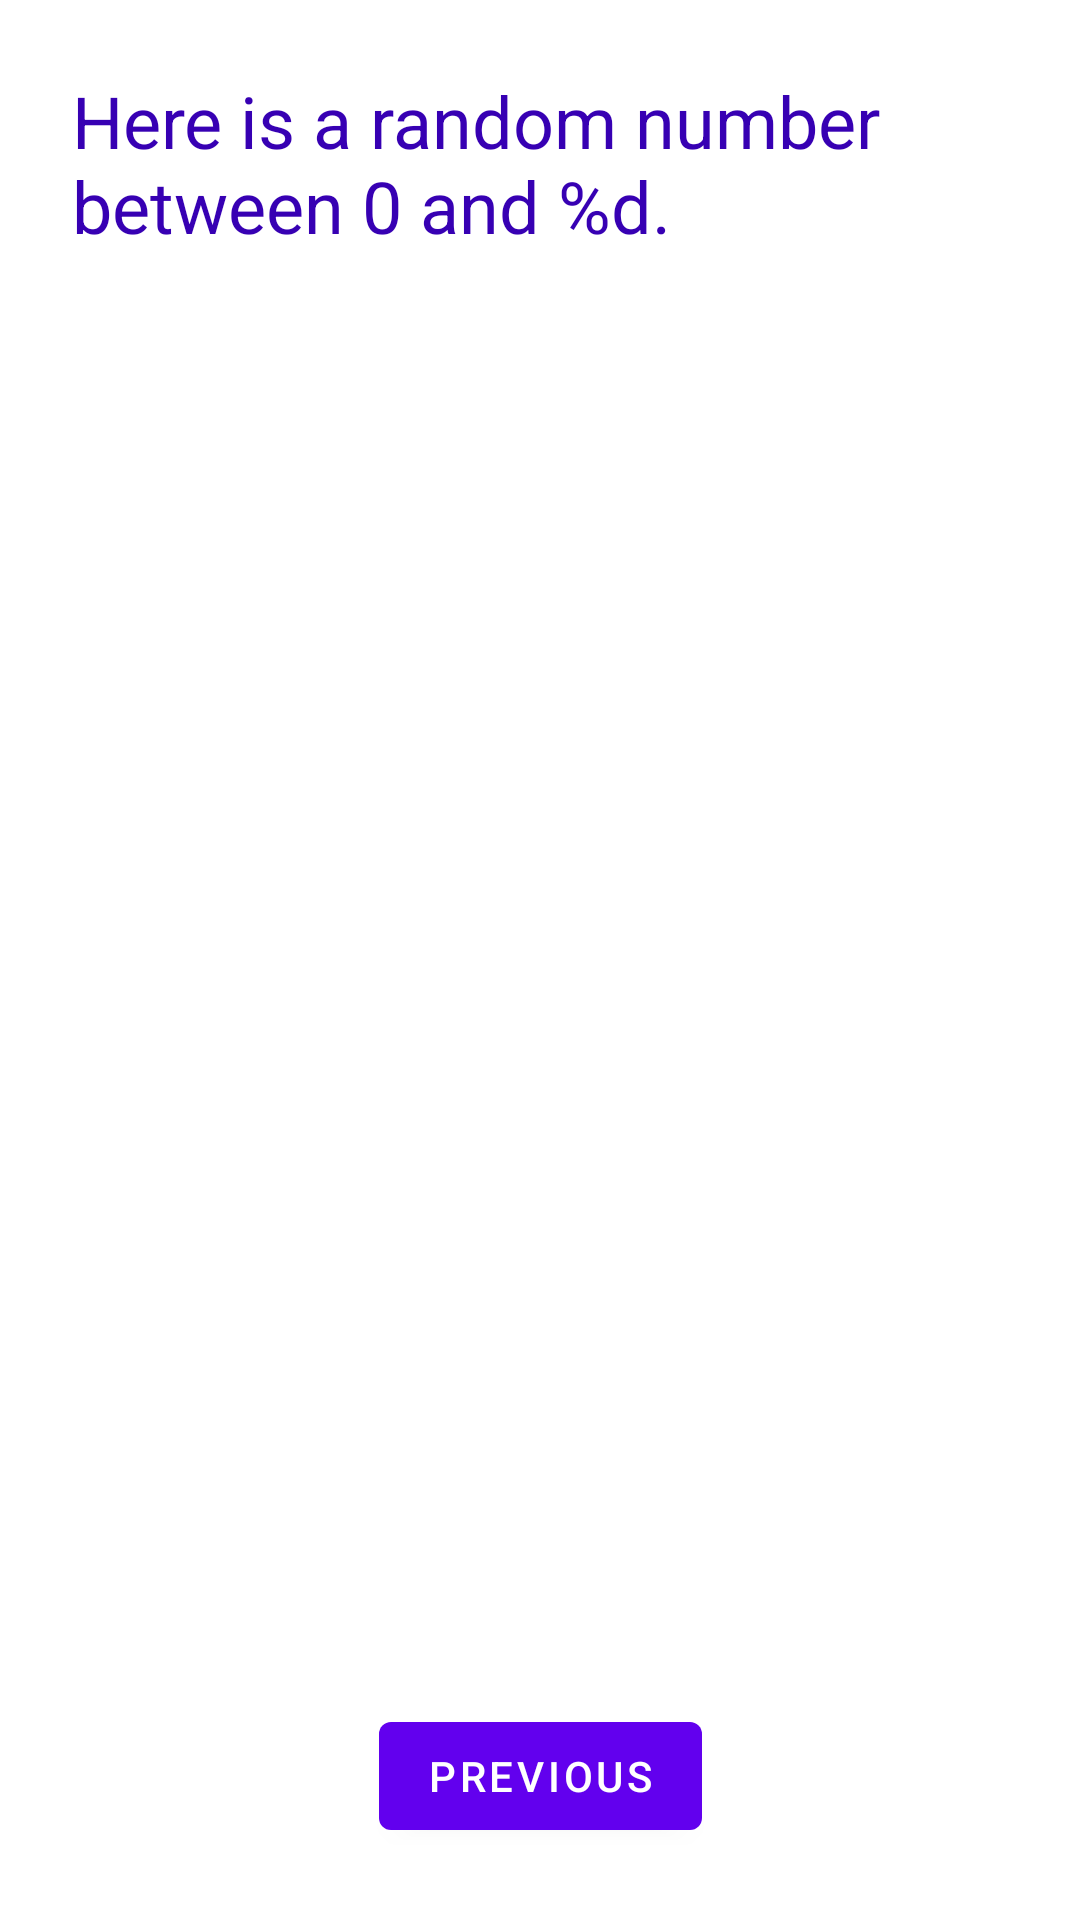

Write the Android layout XML for this screen, with the resource values it uses.
<!-- AndroidManifest.xml: application theme Theme.MFA -->
<!-- res/layout/fragment_second.xml -->
<?xml version="1.0" encoding="utf-8"?>
<androidx.constraintlayout.widget.ConstraintLayout xmlns:android="http://schemas.android.com/apk/res/android"
    xmlns:app="http://schemas.android.com/apk/res-auto"
    xmlns:tools="http://schemas.android.com/tools"
    android:layout_width="match_parent"
    android:layout_height="match_parent"
    android:background="@color/screenBackground2"
    tools:context=".SecondFragment">

    <TextView
        android:id="@+id/textview_header"
        android:layout_width="0dp"
        android:layout_height="wrap_content"
        android:layout_marginStart="24dp"
        android:layout_marginEnd="24dp"
        android:layout_marginTop="24dp"
        android:text="@string/random_heading"
        android:textColor="@color/design_default_color_primary_dark"
        android:textSize="24sp"
        app:layout_constraintEnd_toEndOf="parent"
        app:layout_constraintStart_toStartOf="parent"
        app:layout_constraintTop_toTopOf="parent" />

    <TextView
        android:id="@+id/textview_random"
        android:layout_width="wrap_content"
        android:layout_height="wrap_content"
        android:text="@string/hello_first_fragment"
        android:textColor="@android:color/white"
        android:textSize="72sp"
        android:textStyle="bold"
        app:layout_constraintVertical_bias="0.45"
        app:layout_constraintBottom_toTopOf="@+id/count_second"
        app:layout_constraintEnd_toEndOf="parent"
        app:layout_constraintStart_toStartOf="parent"
        app:layout_constraintTop_toBottomOf="@+id/textview_header" />

    <Button
        android:id="@+id/count_second"
        android:layout_width="wrap_content"
        android:layout_height="wrap_content"
        android:text="@string/previous"
        android:layout_marginBottom="24dp"
        app:layout_constraintBottom_toBottomOf="parent"
        app:layout_constraintEnd_toEndOf="parent"
        app:layout_constraintStart_toStartOf="parent" />


</androidx.constraintlayout.widget.ConstraintLayout>
<!-- resources referenced by this layout -->
<resources>
  <string name="hello_first_fragment">0</string>
  <string name="previous">Previous</string>
  <string name="random_heading">Here is a random number between 0 and %d.</string>
  <style name="Theme.MFA" parent="Theme.MaterialComponents.DayNight.DarkActionBar">
          
          <item name="colorPrimary">@color/purple_500</item>
          <item name="colorPrimaryVariant">@color/purple_700</item>
          <item name="colorOnPrimary">@color/white</item>
          
          <item name="colorSecondary">@color/teal_200</item>
          <item name="colorSecondaryVariant">@color/teal_700</item>
          <item name="colorOnSecondary">@color/black</item>
          
          <item name="android:statusBarColor" tools:targetApi="l">?attr/colorPrimaryVariant</item>
          
      </style>
  <!-- not gathered from this repository: default colours our renderer supplied (Android Studio template values) -->
  <color name="purple_500">#FF6200EE</color>
  <color name="purple_700">#FF3700B3</color>
  <color name="teal_200">#FF03DAC5</color>
  <color name="teal_700">#FF018786</color>
  <color name="black">#FF000000</color>
  <color name="white">#FFFFFFFF</color>
</resources>
